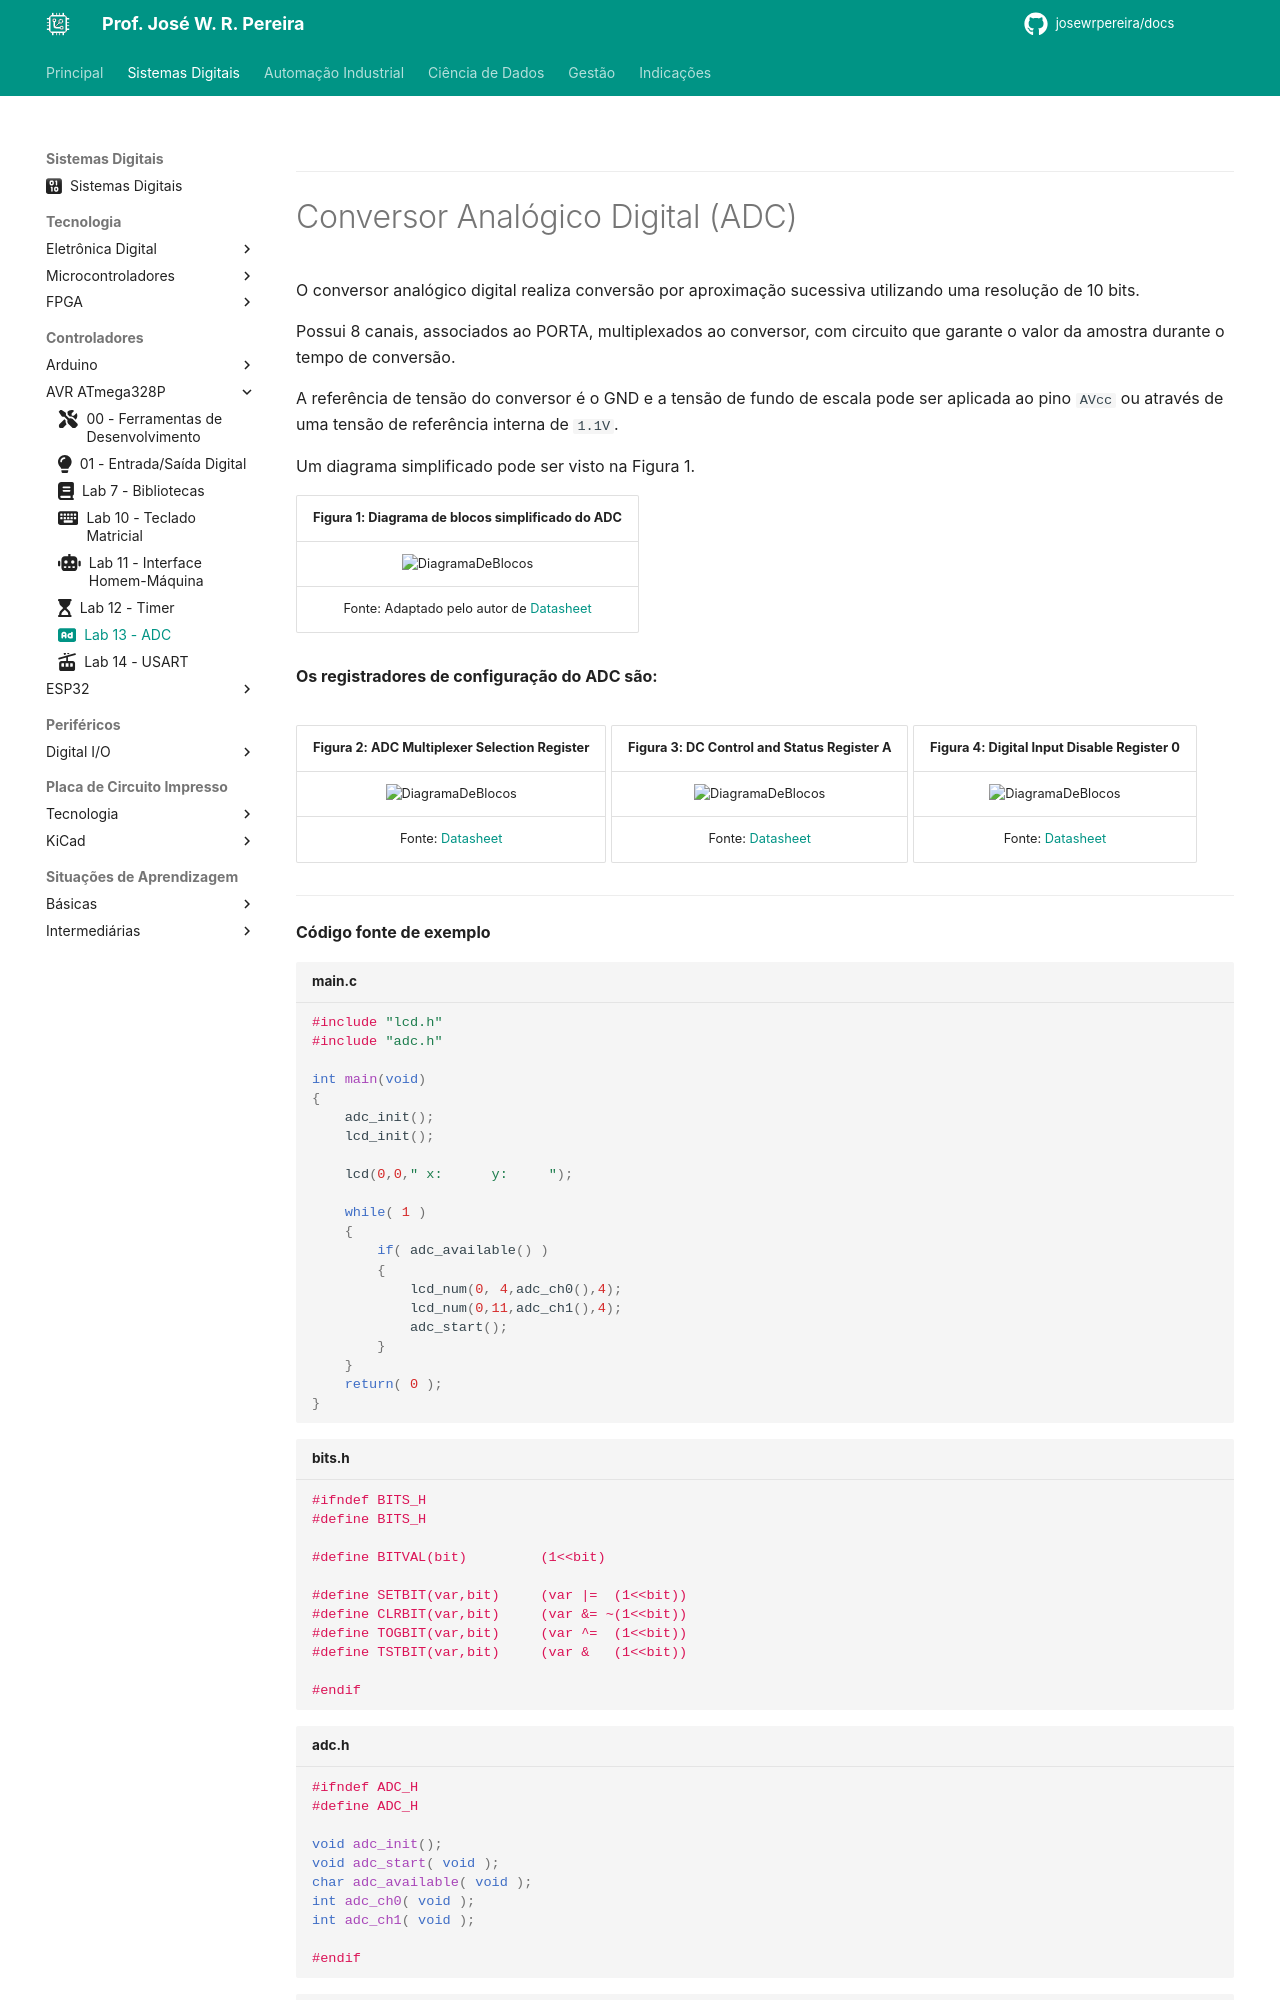

repository: JoseWRPereira/docs · page: digitais/mcu/avr_atmega328p/lab13-adc/index.html · generator: mkdocs

---
title: Lab 13 - ADC
icon: fontawesome/solid/rectangle-ad
author:
 - José W. R. Pereira
tags:
 - Sistemas Eletrônicos
 - MMR
 - MCU
 - AVR
 - ATMega328P
---


---

# Conversor Analógico Digital (ADC)

O conversor analógico digital realiza conversão por aproximação sucessiva utilizando uma resolução de 10 bits.

Possui 8 canais, associados ao PORTA, multiplexados ao conversor, com circuito que garante o valor da amostra durante o tempo de conversão.

A referência de tensão do conversor é o GND e a tensão de fundo de escala pode ser aplicada ao pino `AVcc` ou através de uma tensão de referência interna de `1.1V`.

Um diagrama simplificado pode ser visto na Figura 1.

| Figura 1: Diagrama de blocos simplificado do ADC |
|:------------------------------------------------------------:|
| ![DiagramaDeBlocos](img/lab13-adc_diagram.png)                  |
| Fonte: Adaptado pelo autor de [Datasheet](https://ww1.microchip.com/downloads/en/DeviceDoc/Atmel-7810-Automotive-Microcontrollers-ATmega328P_Datasheet.pdf) |


**Os registradores de configuração do ADC são:**

| Figura 2: ADC Multiplexer Selection Register |
|:------------------------------------------------------------:|
| ![DiagramaDeBlocos](img/lab13-reg_admux.png)                  |
| Fonte: [Datasheet](https://ww1.microchip.com/downloads/en/DeviceDoc/Atmel-7810-Automotive-Microcontrollers-ATmega328P_Datasheet.pdf) |

| Figura 3: DC Control and Status Register A |
|:------------------------------------------------------------:|
| ![DiagramaDeBlocos](img/lab13-reg_adcsra.png)                |
| Fonte: [Datasheet](https://ww1.microchip.com/downloads/en/DeviceDoc/Atmel-7810-Automotive-Microcontrollers-ATmega328P_Datasheet.pdf) |


| Figura 4: Digital Input Disable Register 0 |
|:------------------------------------------------------------:|
| ![DiagramaDeBlocos](img/lab13-reg_didr0.png)                |
| Fonte: [Datasheet](https://ww1.microchip.com/downloads/en/DeviceDoc/Atmel-7810-Automotive-Microcontrollers-ATmega328P_Datasheet.pdf) |

---

**Código fonte de exemplo**

```C title='main.c'
#include "lcd.h"
#include "adc.h"

int main(void)
{
    adc_init();
    lcd_init();

    lcd(0,0," x:      y:     ");

    while( 1 )
    {
        if( adc_available() )
        {
            lcd_num(0, 4,adc_ch0(),4);
            lcd_num(0,11,adc_ch1(),4);
            adc_start();
        }
    }
    return( 0 );
}

```
